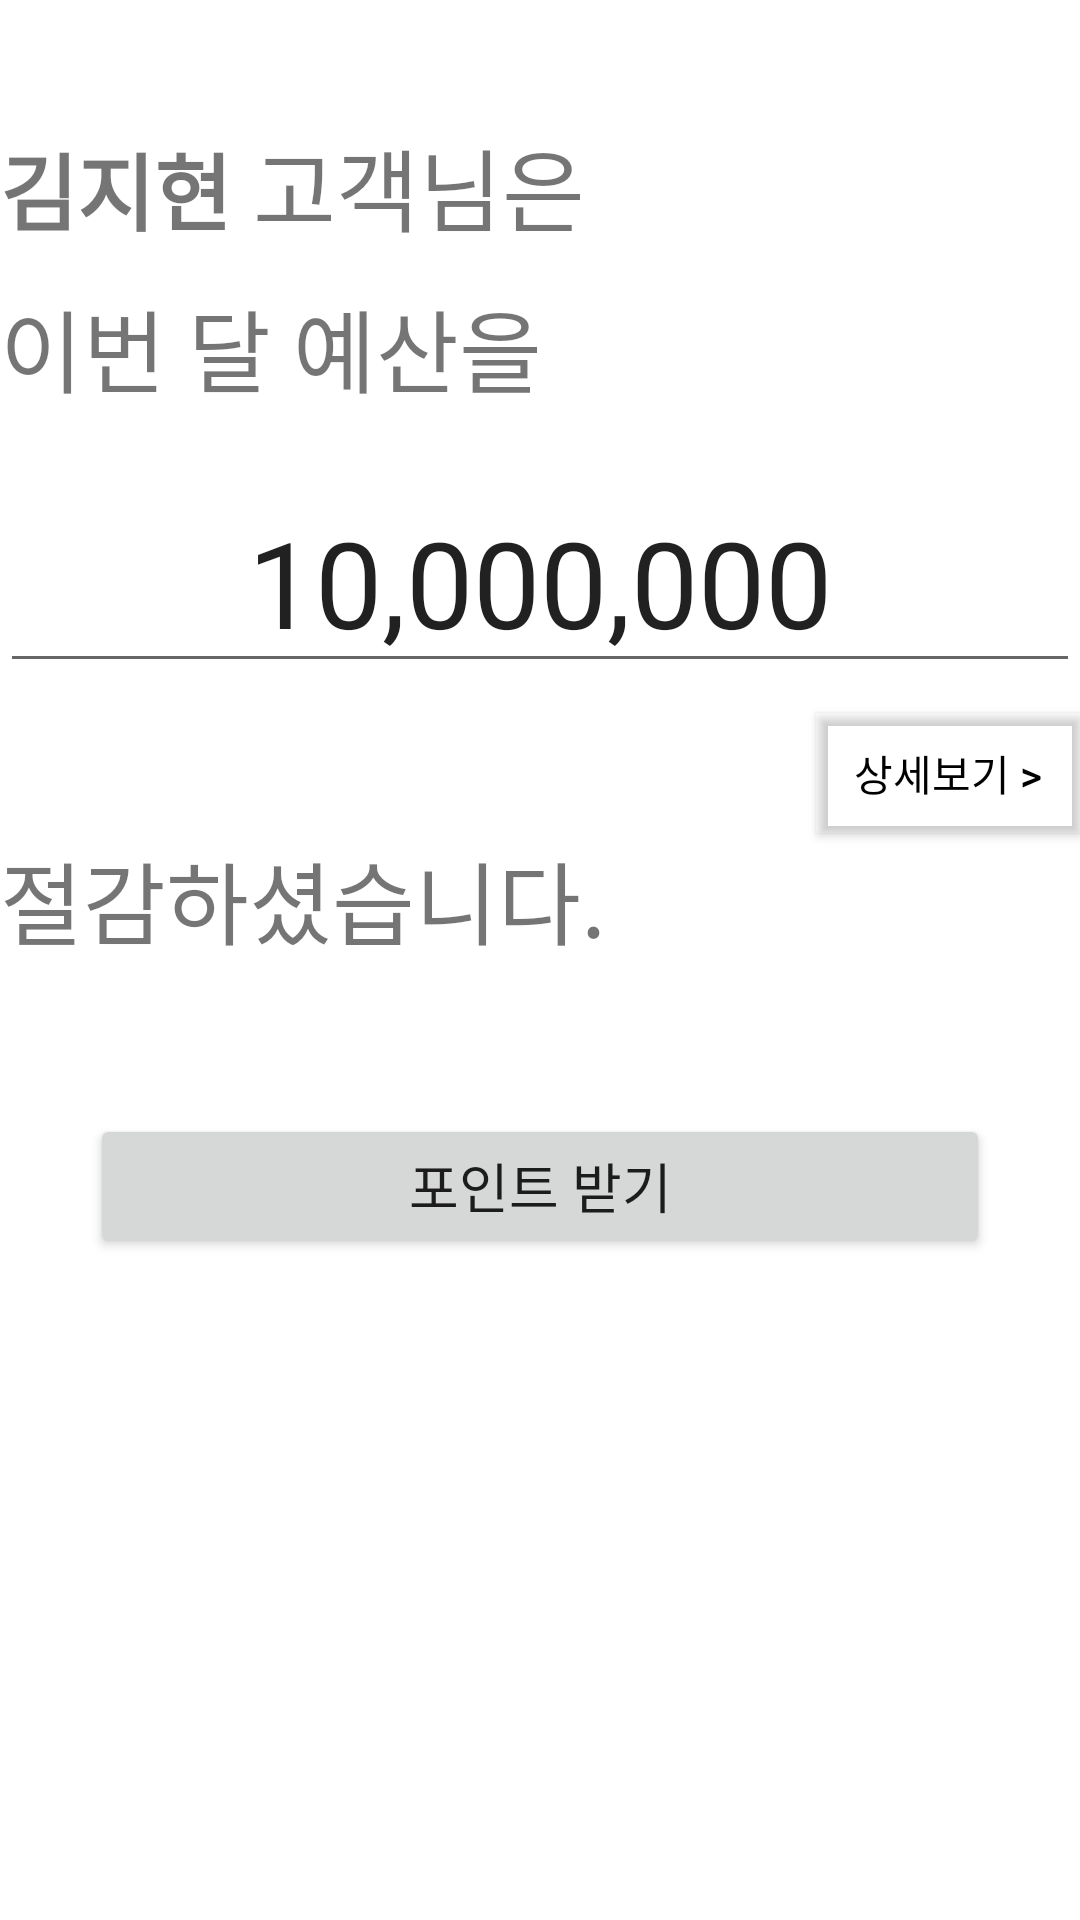

Here is an Android app screen rendered from its layout file. Give the layout XML and the strings, colors and styles it references.
<!-- AndroidManifest.xml: application theme Theme.WooHangSiApp -->
<!-- res/layout/check_budget.xml -->
<?xml version="1.0" encoding="utf-8"?>
<LinearLayout xmlns:android="http://schemas.android.com/apk/res/android"
    xmlns:app="http://schemas.android.com/apk/res-auto"
    android:layout_width="match_parent"
    android:layout_height="match_parent"
    android:layout_margin="30dp"
    android:orientation="vertical">

    <ViewFlipper
        android:id="@+id/vFlipper"
        android:layout_width="match_parent"
        android:layout_height="match_parent">

        <LinearLayout
            android:layout_width="match_parent"
            android:layout_height="match_parent"
            android:orientation="vertical">

            <LinearLayout
                android:layout_width="wrap_content"
                android:layout_height="wrap_content"
                android:layout_marginTop="40dp"
                android:layout_marginBottom="10dp"
                android:orientation="horizontal">

                <TextView
                    android:id="@+id/txtCustomer"
                    android:layout_width="wrap_content"
                    android:layout_height="wrap_content"
                    android:text="김지현"
                    android:textSize="28sp"
                    android:textStyle="bold" />

                <TextView
                    android:layout_width="wrap_content"
                    android:layout_height="wrap_content"
                    android:text=" 고객님은"
                    android:textSize="30sp" />
            </LinearLayout>

            <TextView
                android:layout_width="wrap_content"
                android:layout_height="wrap_content"
                android:text="이번 달 예산을"
                android:textSize="30sp" />

            <EditText
                android:id="@+id/Budget"
                android:layout_width="match_parent"
                android:layout_height="wrap_content"
                android:layout_marginBottom="10dp"
                android:layout_marginTop="20dp"
                android:textSize="40sp"
                android:text="10,000,000"
                android:textAlignment="center"
                android:gravity="center_horizontal" />

            <Button
                android:id="@+id/detail_btn"
                android:layout_width="wrap_content"
                android:layout_height="40dp"
                android:layout_gravity="right"
                android:background="#FFFFFF"
                android:text="상세보기 >"
                android:textColor="#000000"
                app:backgroundTint="#00FFFFFF" />

            <TextView
                android:layout_width="wrap_content"
                android:layout_height="wrap_content"
                android:text="절감하셨습니다."
                android:textSize="30sp" />


            <Button
                android:id="@+id/getPoint_btn"
                android:layout_width="300dp"
                android:layout_gravity="center"
                android:layout_height="wrap_content"
                android:layout_marginTop="50dp"
                android:textSize="18sp"
                android:text="포인트 받기"/>
        </LinearLayout>

        <LinearLayout
            android:layout_width="match_parent"
            android:layout_height="wrap_content"
            android:orientation="vertical">

            <Button
                android:id="@+id/back_btn"
                android:layout_width="64dp"
                android:layout_height="wrap_content"
                android:background="#00FFFFFF"
                android:backgroundTint="#00FFFFFF"
                android:text="&lt;&lt;"
                android:textColor="#000000"
                android:textSize="20sp" />

            <LinearLayout
                android:layout_width="match_parent"
                android:layout_height="400dp"
                android:gravity="center"
                android:orientation="vertical">

                <TextView
                    android:layout_width="match_parent"
                    android:layout_height="wrap_content"
                    android:layout_marginBottom="20dp"
                    android:gravity="center_horizontal"
                    android:text="목표 예산"
                    android:textAlignment="center"
                    android:textSize="30sp" />

                <TextView
                    android:id="@+id/goal_budget"
                    android:layout_width="match_parent"
                    android:layout_height="wrap_content"
                    android:layout_marginBottom="20dp"
                    android:ems="10"
                    android:gravity="center_horizontal"
                    android:inputType="textPersonName"
                    android:text="1,160,555"
                    android:textAlignment="center"
                    android:textSize="40sp" />

                <View
                    android:id="@+id/divider"
                    android:layout_width="match_parent"
                    android:layout_height="5dp"
                    android:layout_marginBottom="30dp"
                    android:background="#673AB7" />

                <TextView
                    android:layout_width="match_parent"
                    android:layout_height="wrap_content"
                    android:layout_marginBottom="20dp"
                    android:gravity="center_horizontal"
                    android:text="지출 금액"
                    android:textAlignment="center"
                    android:textSize="30sp" />

                <TextView
                    android:id="@+id/pay_budget"
                    android:layout_width="match_parent"
                    android:layout_height="wrap_content"
                    android:layout_marginBottom="20dp"
                    android:ems="10"
                    android:gravity="center_horizontal"
                    android:inputType="textPersonName"
                    android:text="1,160,555"
                    android:textAlignment="center"
                    android:textSize="40sp" />
            </LinearLayout>
        </LinearLayout>
    </ViewFlipper>
</LinearLayout>
<!-- resources referenced by this layout -->
<resources>
  <style name="Theme.WooHangSiApp" parent="Theme.MaterialComponents.DayNight.DarkActionBar">
          
          <item name="colorPrimary">@color/purple_500</item>
          <item name="colorPrimaryVariant">@color/purple_700</item>
          <item name="colorOnPrimary">@color/white</item>
          
          <item name="colorSecondary">@color/teal_200</item>
          <item name="colorSecondaryVariant">@color/teal_700</item>
          <item name="colorOnSecondary">@color/black</item>
          
          <item name="android:statusBarColor" tools:targetApi="l">?attr/colorPrimaryVariant</item>
          
      </style>
  <!-- not gathered from this repository: default colours our renderer supplied (Android Studio template values) -->
  <color name="purple_500">#FF6200EE</color>
  <color name="purple_700">#FF3700B3</color>
  <color name="teal_200">#FF03DAC5</color>
  <color name="teal_700">#FF018786</color>
  <color name="black">#FF000000</color>
  <color name="white">#FFFFFFFF</color>
</resources>
